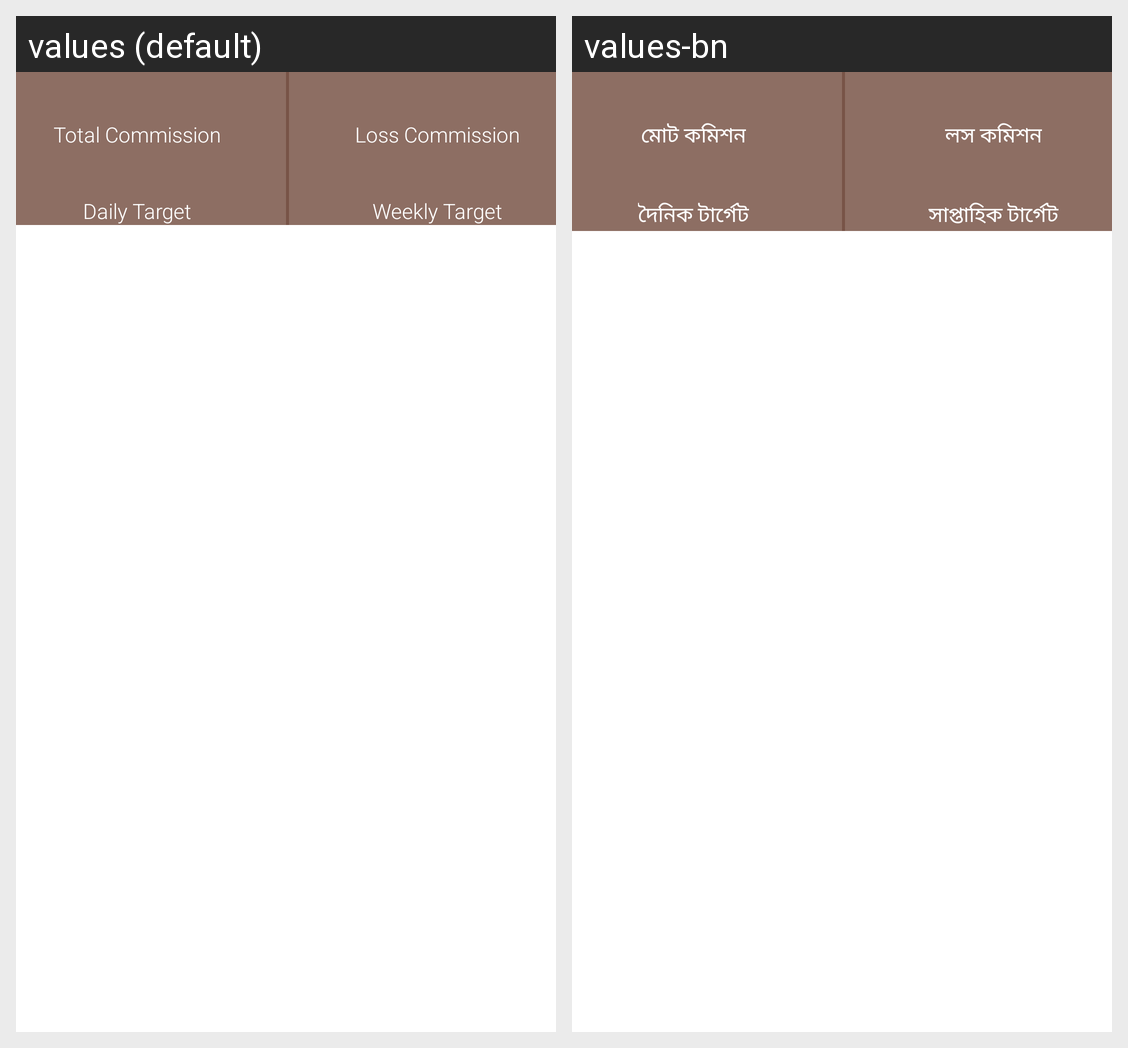

Here is an Android app screen in its default locale and in the app's own translations. Write out the translated-string differences for the strings that appear on this screen.
Android screen res/layout/commission_target.xml rendered under 2 locales, left to right: values (default), values-bn. Device: Nexus 5 (rendered at 1080×1920; each locale shown at half size, 540×960, under a caption strip naming it); theme AppTheme.
Strings drawn on this screen, with the default value and each locale's value (text and hints the layout hard-codes, and strings that could not be matched under every locale, appear in the picture but are not listed):

total_commission
  values: Total Commission
  values-bn: মোট কমিশন

lost_commission
  values: Loss Commission
  values-bn: লস কমিশন

daily_target
  values: Daily Target
  values-bn: দৈনিক টার্গেট

weekly_target
  values: Weekly Target
  values-bn: সাপ্তাহিক টার্গেট
